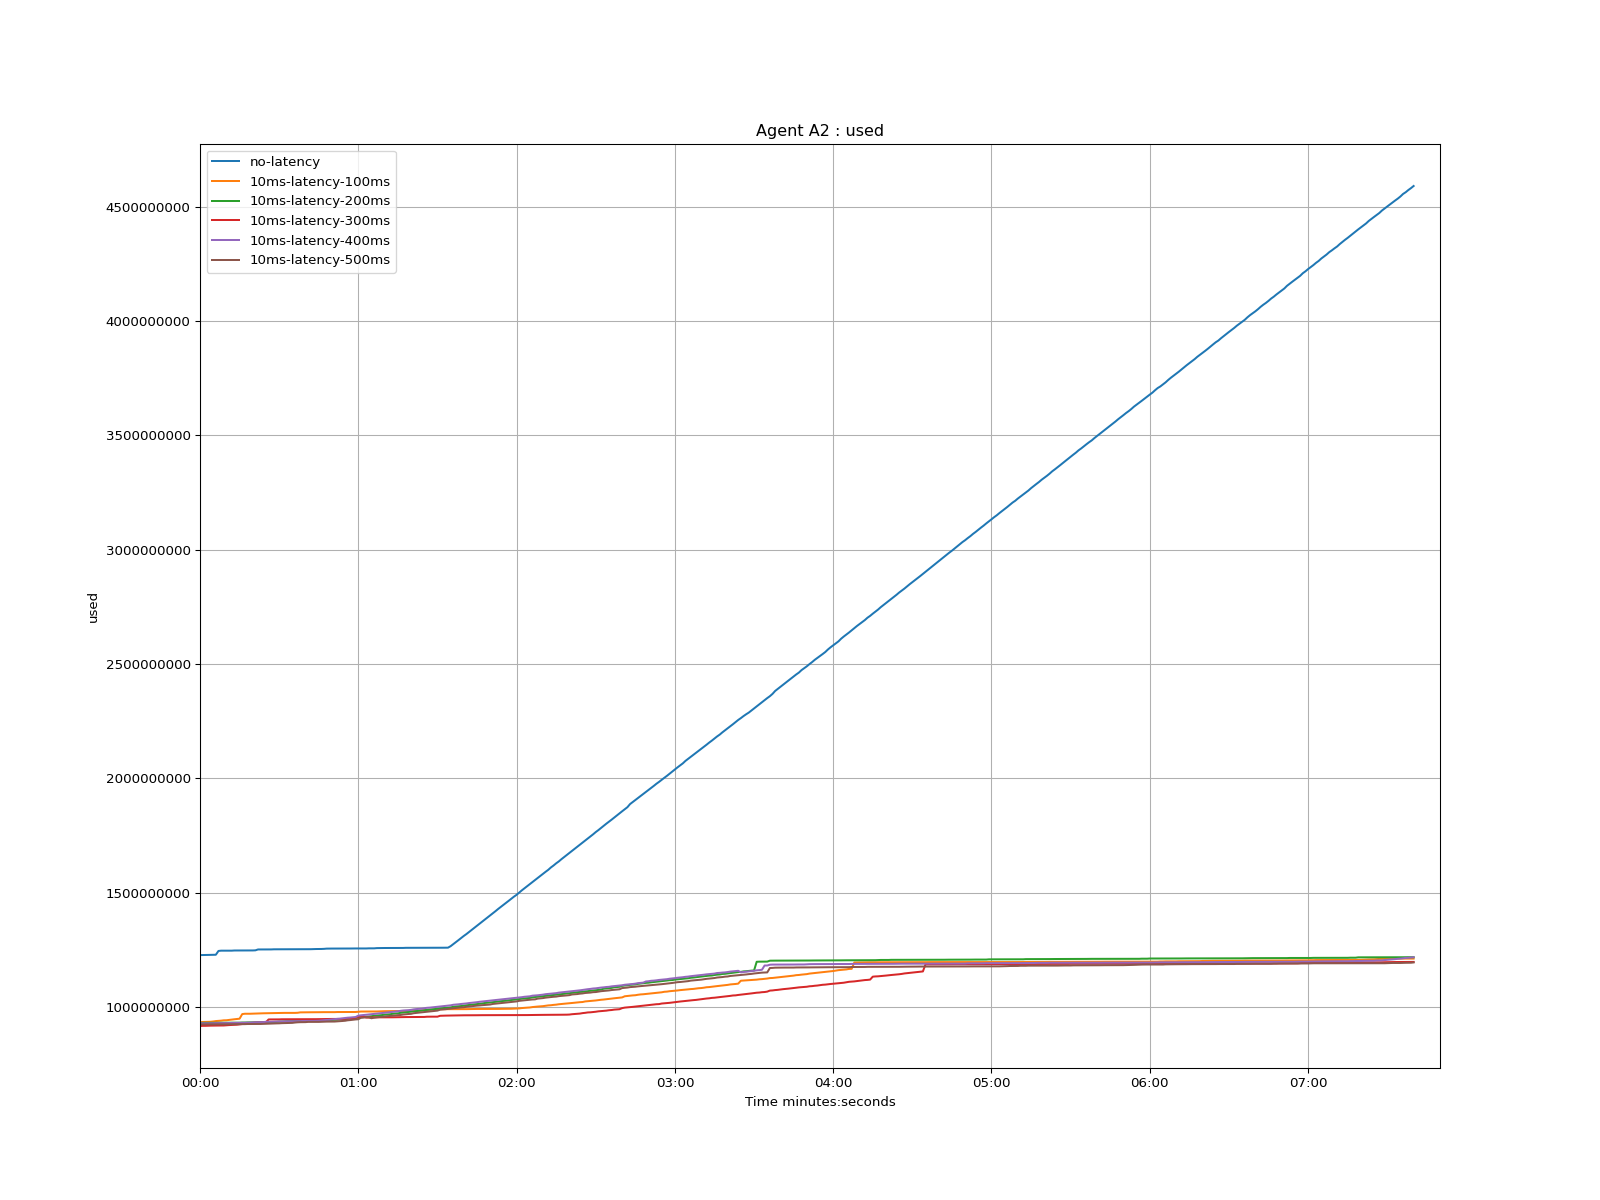

Values plotted in this chart, from the file beside it:
time, no-latency, 10ms-latency-100ms, 10ms-latency-200ms, 10ms-latency-300ms, 10ms-latency-400ms, 10ms-latency-500ms
1970-01-01 00:00:00, 1226180000, 932548000, 929188000, 915956000, 927220000, 922952000
1970-01-01 00:00:01, 1226432000, 933552000, 929680000, 916712000, 927724000, 922952000
1970-01-01 00:00:02, 1226932000, 933796000, 929680000, 916712000, 927724000, 922936000
1970-01-01 00:00:03, 1226920000, 934296000, 929680000, 917216000, 927724000, 922936000
1970-01-01 00:00:04, 1227172000, 934548000, 929932000, 917460000, 927716000, 922900000
1970-01-01 00:00:05, 1227172000, 935808000, 929932000, 917712000, 928220000, 922900000
1970-01-01 00:00:06, 1227676000, 937572000, 929920000, 917712000, 928472000, 923140000
1970-01-01 00:00:07, 1244308000, 938328000, 930172000, 917964000, 928472000, 923140000
1970-01-01 00:00:08, 1245568000, 939328000, 930172000, 917964000, 928472000, 923140000
1970-01-01 00:00:09, 1245556000, 940840000, 930172000, 918216000, 928464000, 923392000
1970-01-01 00:00:10, 1245556000, 941092000, 930172000, 919224000, 928464000, 923388000
1970-01-01 00:00:11, 1245556000, 942604000, 930424000, 919972000, 928712000, 923640000
1970-01-01 00:00:12, 1245556000, 944368000, 930408000, 920476000, 929468000, 923884000
1970-01-01 00:00:13, 1246312000, 945376000, 930408000, 921232000, 929720000, 923884000
1970-01-01 00:00:14, 1246312000, 946632000, 930408000, 921736000, 929720000, 923884000
1970-01-01 00:00:15, 1246304000, 947892000, 930408000, 923240000, 929712000, 923884000
1970-01-01 00:00:16, 1246304000, 968052000, 931164000, 924500000, 929964000, 924136000
1970-01-01 00:00:17, 1246304000, 969564000, 931164000, 926012000, 929964000, 924136000
1970-01-01 00:00:18, 1246556000, 969564000, 931660000, 927020000, 930216000, 924632000
1970-01-01 00:00:19, 1246556000, 969564000, 931660000, 928524000, 930720000, 924632000
1970-01-01 00:00:20, 1246556000, 970060000, 931904000, 929784000, 931476000, 924880000
1970-01-01 00:00:21, 1247052000, 970560000, 932128000, 930784000, 931968000, 924880000
1970-01-01 00:00:22, 1250832000, 971312000, 932632000, 931288000, 932220000, 924880000
1970-01-01 00:00:23, 1250828000, 971312000, 932632000, 931540000, 932724000, 924880000
1970-01-01 00:00:24, 1250824000, 971564000, 932624000, 931792000, 932976000, 925376000
1970-01-01 00:00:25, 1250824000, 971816000, 932624000, 932548000, 934488000, 925628000
1970-01-01 00:00:26, 1250824000, 972308000, 932624000, 944644000, 934456000, 926384000
1970-01-01 00:00:27, 1251028000, 972308000, 933380000, 944636000, 934448000, 926636000
1970-01-01 00:00:28, 1251532000, 972560000, 933632000, 944636000, 934952000, 926888000
1970-01-01 00:00:29, 1251532000, 972812000, 934136000, 944636000, 935456000, 927392000
1970-01-01 00:00:30, 1251532000, 972812000, 935100000, 944888000, 935708000, 927632000
1970-01-01 00:00:31, 1251532000, 973308000, 935352000, 945388000, 935956000, 928384000
1970-01-01 00:00:32, 1251524000, 973308000, 936108000, 945388000, 936444000, 928636000
1970-01-01 00:00:33, 1251776000, 973308000, 936864000, 945380000, 936696000, 928636000
1970-01-01 00:00:34, 1251776000, 973308000, 937116000, 945380000, 936948000, 929392000
1970-01-01 00:00:35, 1251776000, 973308000, 937620000, 945380000, 936948000, 929636000
1970-01-01 00:00:36, 1251772000, 973308000, 938116000, 945848000, 936948000, 931144000
1970-01-01 00:00:37, 1251772000, 973800000, 940132000, 945848000, 937192000, 932152000
1970-01-01 00:00:38, 1252012000, 975564000, 940884000, 945848000, 937192000, 932656000
1970-01-01 00:00:39, 1252012000, 975564000, 941136000, 945840000, 937948000, 932656000
1970-01-01 00:00:40, 1252012000, 975816000, 941128000, 945832000, 937948000, 932908000
1970-01-01 00:00:41, 1252012000, 976068000, 941372000, 945832000, 937948000, 933904000
1970-01-01 00:00:42, 1252012000, 976060000, 941864000, 945832000, 938200000, 933904000
1970-01-01 00:00:43, 1252516000, 976060000, 941864000, 945832000, 938192000, 933904000
1970-01-01 00:00:44, 1252756000, 976312000, 941864000, 945832000, 938444000, 933904000
1970-01-01 00:00:45, 1252756000, 976312000, 941864000, 946048000, 938948000, 933904000
1970-01-01 00:00:46, 1253008000, 976564000, 941864000, 946552000, 940208000, 934408000
1970-01-01 00:00:47, 1253512000, 976564000, 942356000, 946804000, 941468000, 934904000
1970-01-01 00:00:48, 1254512000, 976556000, 942608000, 946804000, 942476000, 935156000
1970-01-01 00:00:49, 1254764000, 976556000, 942608000, 946804000, 943224000, 935156000
1970-01-01 00:00:50, 1254764000, 976552000, 942608000, 946804000, 944736000, 935408000
1970-01-01 00:00:51, 1254764000, 976552000, 943112000, 946804000, 945740000, 935408000
1970-01-01 00:00:52, 1254760000, 977052000, 943364000, 946796000, 947252000, 936160000
1970-01-01 00:00:53, 1254760000, 977052000, 944616000, 946788000, 948008000, 937160000
1970-01-01 00:00:54, 1255000000, 977040000, 945624000, 947292000, 949268000, 937916000
1970-01-01 00:00:55, 1255000000, 977040000, 946128000, 947292000, 951024000, 938924000
1970-01-01 00:00:56, 1255000000, 977040000, 948144000, 947544000, 952284000, 940940000
1970-01-01 00:00:57, 1255000000, 977292000, 949152000, 949812000, 953040000, 941948000
1970-01-01 00:00:58, 1255252000, 977260000, 950404000, 950064000, 954300000, 943460000
1970-01-01 00:00:59, 1255240000, 977260000, 951160000, 951060000, 955308000, 944708000
... 401 more rows
